Dataset: attack_train_specs_split (GitHub, isxrh/Covid19). Classes: negative, positive.

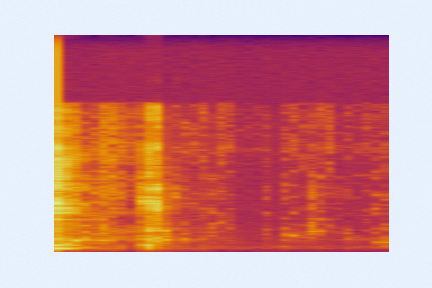
Label: positive

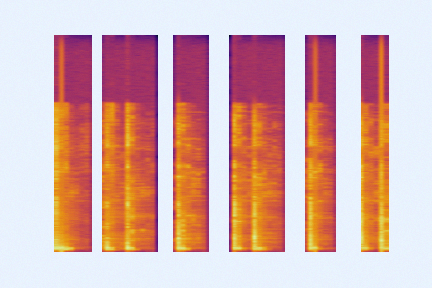
Label: negative

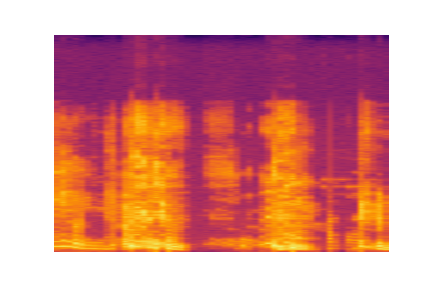
Label: positive

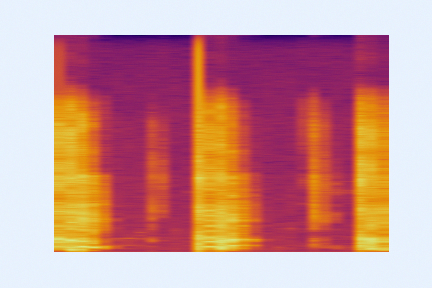
Label: negative

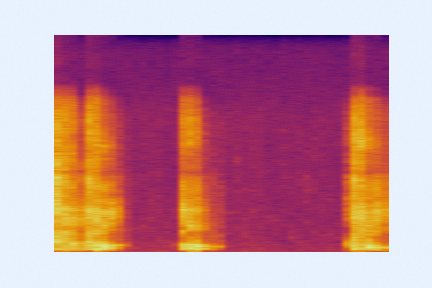
Label: negative

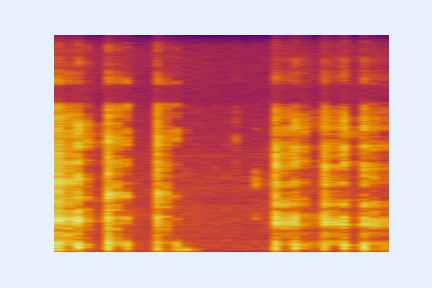
Label: negative
